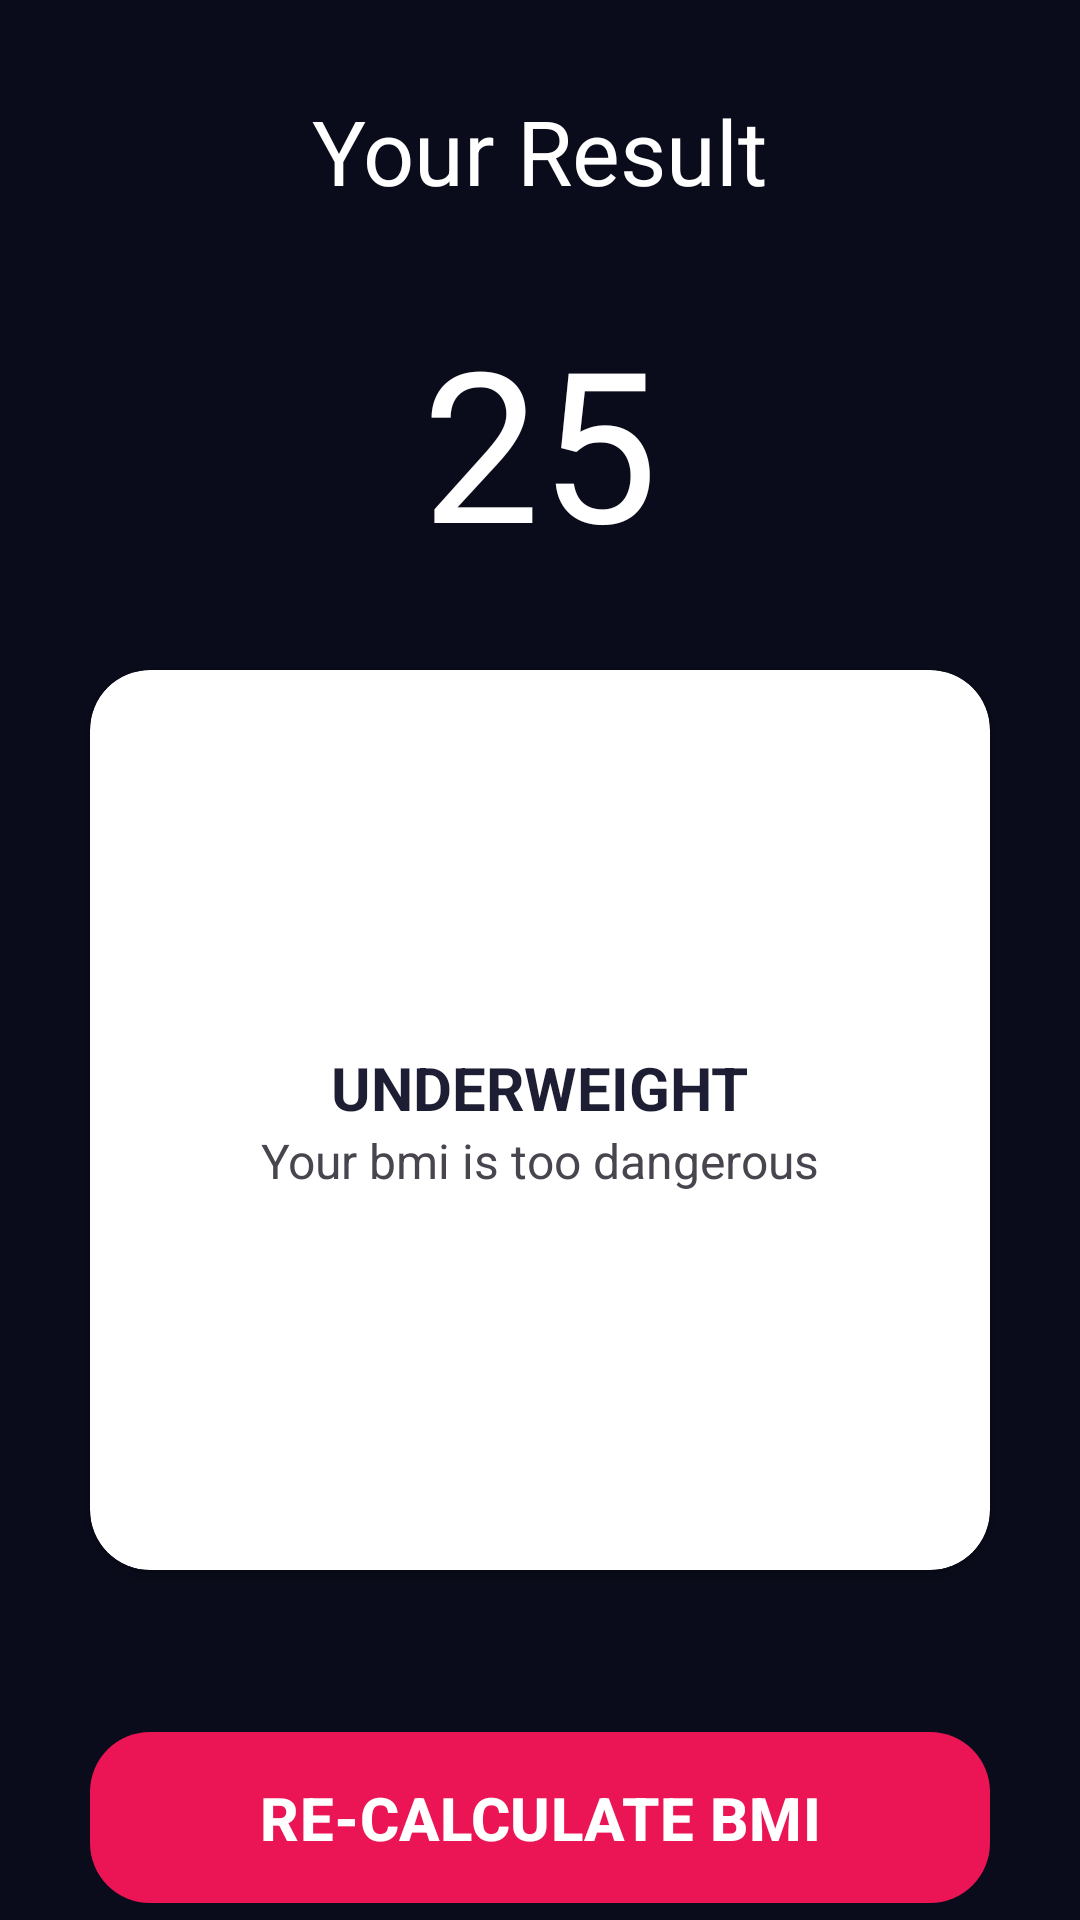

Write the Android layout XML for this screen, with the resource values it uses.
<!-- AndroidManifest.xml: application theme Theme.BmiCalculator -->
<!-- res/layout/activity_result.xml -->
<?xml version="1.0" encoding="utf-8"?>
<androidx.constraintlayout.widget.ConstraintLayout xmlns:android="http://schemas.android.com/apk/res/android"
    xmlns:app="http://schemas.android.com/apk/res-auto"
    xmlns:tools="http://schemas.android.com/tools"
    android:layout_width="match_parent"
    android:layout_height="match_parent"
    android:background="@color/darkBlue"

    tools:context=".ResultActivity">
    <TextView
        android:id="@+id/txtResult"
        android:layout_width="wrap_content"
        android:layout_height="wrap_content"
        android:text="@string/your_result"
        android:textColor="@color/white"
        android:textSize="30sp"
        app:layout_constraintTop_toTopOf="parent"
        android:layout_marginTop="30dp"
        app:layout_constraintEnd_toEndOf="parent"
        app:layout_constraintStart_toStartOf="parent"
        />
    <TextView
        android:id="@+id/txtBmiResult"
        android:layout_width="wrap_content"
        android:layout_height="wrap_content"
        android:text="25"
        android:textColor="@color/white"
        android:textSize="70sp"
        app:layout_constraintTop_toBottomOf="@+id/txtResult"
        app:layout_constraintEnd_toEndOf="parent"
        app:layout_constraintStart_toStartOf="parent"
        android:layout_marginTop="30dp"
         />

    <androidx.cardview.widget.CardView
        android:id="@+id/cardResult"
        app:layout_constraintLeft_toLeftOf="parent"
        app:layout_constraintRight_toRightOf="parent"
        app:layout_constraintTop_toBottomOf="@id/txtBmiResult"
        android:layout_width="match_parent"
        android:layout_height="300dp"
        app:cardBackgroundColor="@color/white"
        android:layout_marginHorizontal="30dp"
        android:layout_marginTop="30dp"
        app:cardCornerRadius="20dp"

        >
        <LinearLayout
            android:layout_width="wrap_content"
            android:layout_height="wrap_content"
            android:layout_gravity="center"
            android:orientation="vertical">
            <TextView
                android:id="@+id/txtResultTitle"
                android:layout_width="wrap_content"
                android:layout_height="wrap_content"
                android:text="UNDERWEIGHT"
                android:textColor="@color/activeCardColor"
                android:textStyle="bold"
                android:textSize="20sp"
                android:layout_gravity="center"
                />
            <TextView
                android:id="@+id/txtResultExplanation"
                android:layout_width="wrap_content"
                android:layout_height="wrap_content"
                android:textSize="16sp"
                android:text="Your bmi is too dangerous"
                android:layout_gravity="center"
                />
        </LinearLayout>

    </androidx.cardview.widget.CardView>
    <com.google.android.material.button.MaterialButton
        android:id="@+id/btnRecalculate"
        android:layout_width="match_parent"
        android:layout_height="wrap_content"
        android:layout_marginHorizontal="30dp"
        android:layout_marginTop="50dp"
        android:gravity="center"
        android:onClick="oncRecalculate"
        android:paddingVertical="15dp"
        android:text="RE-CALCULATE BMI"
        android:textSize="20sp"
        android:textStyle="bold"
        app:backgroundTint="@color/bottomContainerColor"
        app:cornerRadius="20dp"

        app:layout_constraintEnd_toEndOf="parent"
        app:layout_constraintStart_toStartOf="parent"
        app:layout_constraintTop_toBottomOf="@id/cardResult" />
</androidx.constraintlayout.widget.ConstraintLayout>
<!-- resources referenced by this layout -->
<resources>
  <color name="activeCardColor">#FF1D1E33</color>
  <color name="bottomContainerColor">#FFEB1555</color>
  <color name="darkBlue">#0A0C1B</color>
  <color name="white">#FFFFFFFF</color>
  <string name="your_result">Your Result</string>
  <style name="Theme.BmiCalculator" parent="Base.Theme.BmiCalculator" />
  <style name="Base.Theme.BmiCalculator" parent="Theme.Material3.DayNight.NoActionBar">
          
          
          <item name="colorPrimaryDark"> @color/darkerBlue</item>
      </style>
  <color name="darkerBlue">#090B19</color>
</resources>
